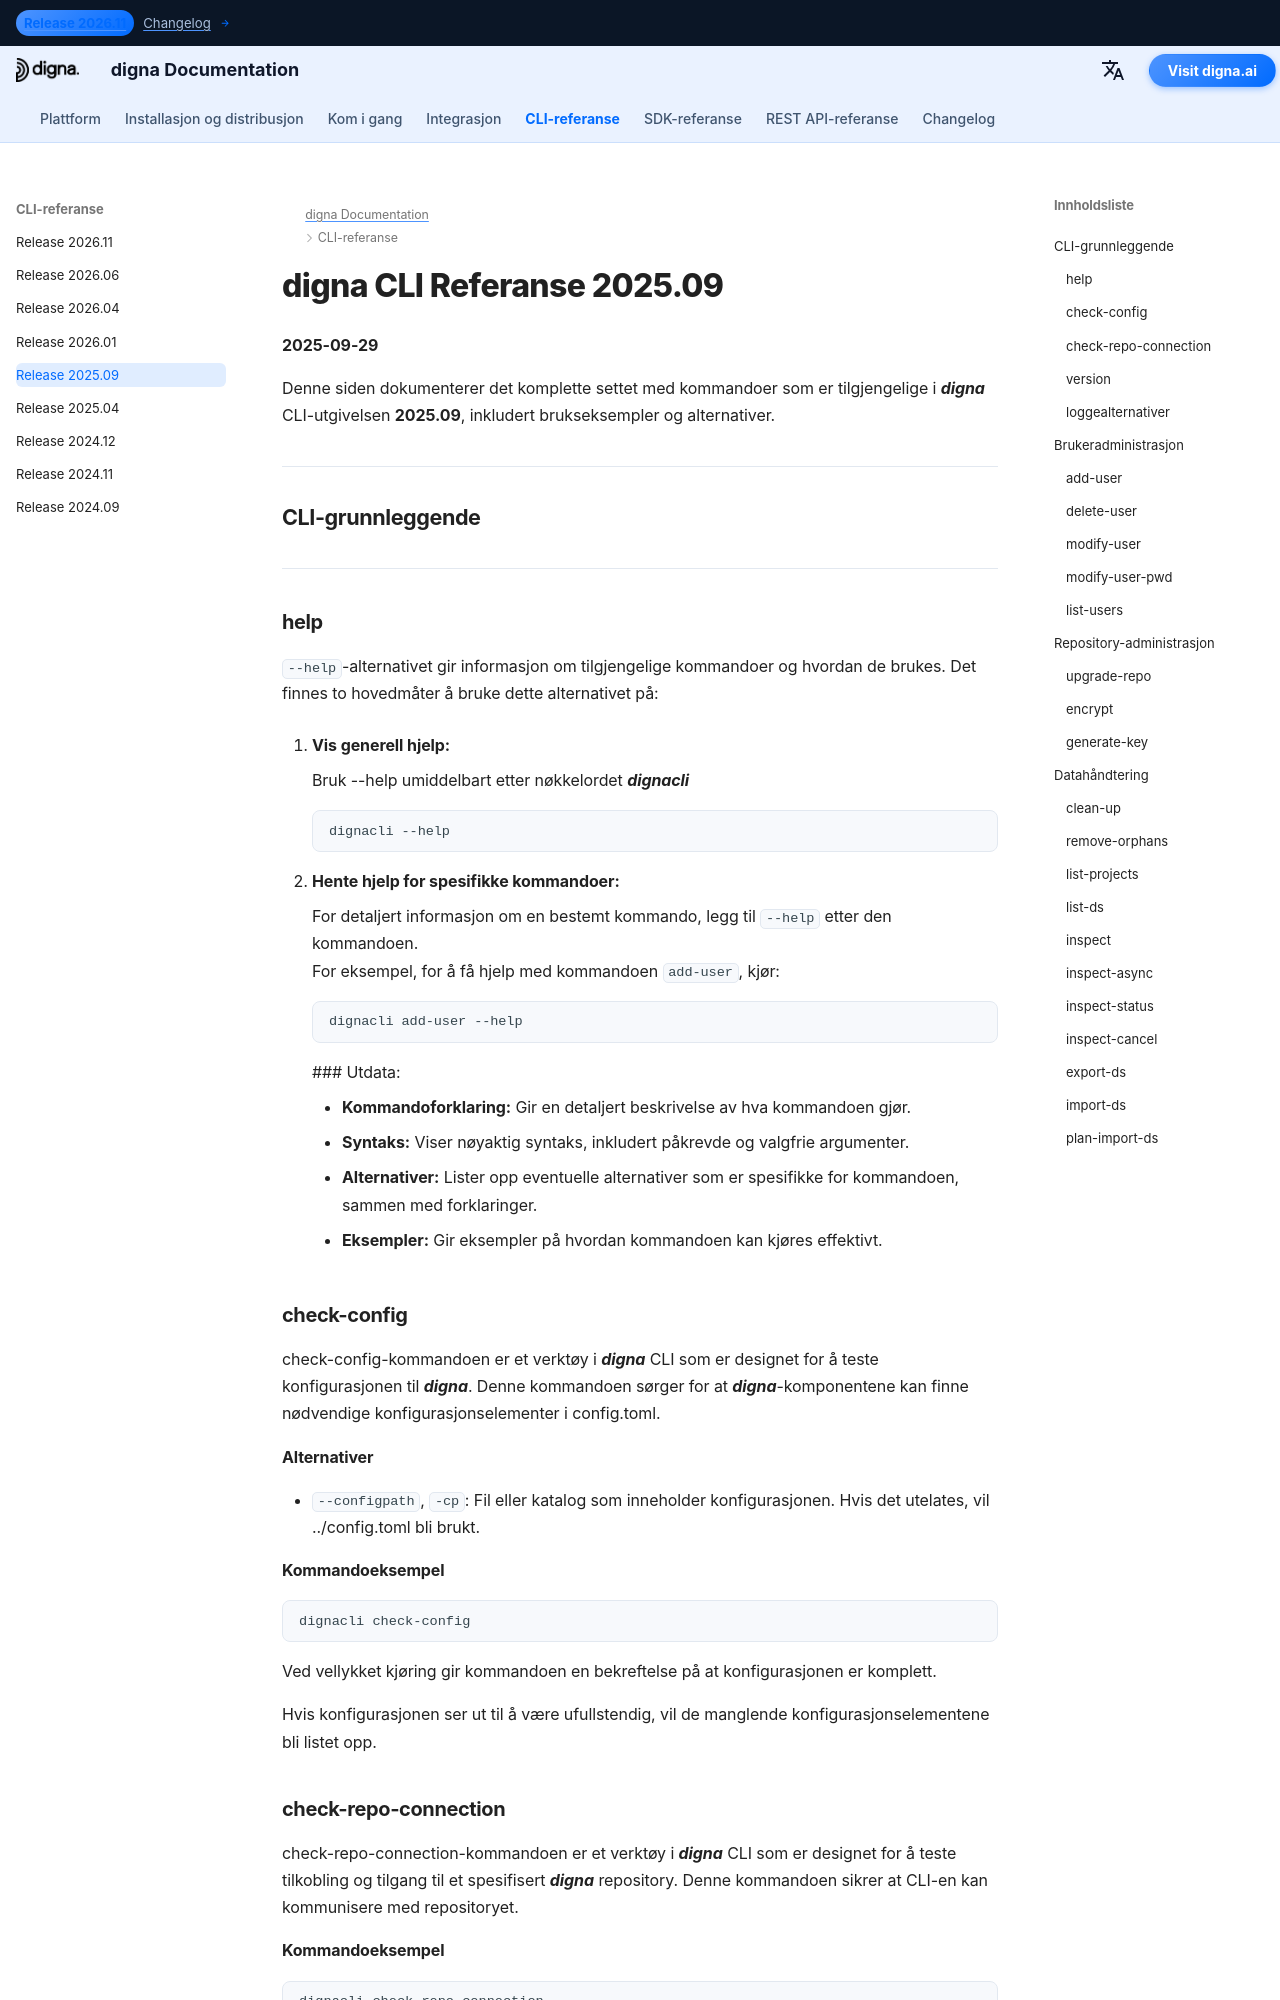

repository: dignaai/digna-docs · page: nb/cli/Command_Line_Interface_202509/index.html · generator: mkdocs

---
title: digna CLI Referanse 2025.09 – Kommandoer & Eksempler | digna Dokumentasjon
description: Fullstendig referanse for digna CLI-utgivelse 2025.09. Lær hvordan du administrerer brukere, repositories og data med kommandoer som add-user, check-config, check-repo-connection, inspect, inspect-async og mer.
image: /assets/logo_square.png
---

# digna CLI Referanse 2025.09
**2025-09-29**

Denne siden dokumenterer det komplette settet med kommandoer som er tilgjengelige i ***digna*** CLI-utgivelsen **2025.09**, inkludert brukseksempler og alternativer.

---

## CLI-grunnleggende

---

### help
`--help`-alternativet gir informasjon om tilgjengelige kommandoer og hvordan de brukes. Det finnes to hovedmåter å bruke dette alternativet på:

1. **Vis generell hjelp:**
   
    Bruk --help umiddelbart etter nøkkelordet ***dignacli***  
   ```bash
   dignacli --help
   ```

2. **Hente hjelp for spesifikke kommandoer:**  
  
    For detaljert informasjon om en bestemt kommando, legg til `--help` etter den kommandoen.  
    For eksempel, for å få hjelp med kommandoen `add-user`, kjør:
     ```bash
     dignacli add-user --help
     ```

     ### Utdata:
      
     - **Kommandoforklaring:** Gir en detaljert beskrivelse av hva kommandoen gjør.  
     - **Syntaks:** Viser nøyaktig syntaks, inkludert påkrevde og valgfrie argumenter.  
     - **Alternativer:** Lister opp eventuelle alternativer som er spesifikke for kommandoen, sammen med forklaringer.  
     - **Eksempler:** Gir eksempler på hvordan kommandoen kan kjøres effektivt.

### check-config

check-config-kommandoen er et verktøy i ***digna*** CLI som er designet for å teste konfigurasjonen til ***digna***. Denne kommandoen sørger for at ***digna***-komponentene kan finne nødvendige konfigurasjonselementer i config.toml.

#### Alternativer

- `--configpath`, `-cp`: Fil eller katalog som inneholder konfigurasjonen. Hvis det utelates, vil ../config.toml bli brukt.
      
#### Kommandoeksempel
```bash
dignacli check-config
```

Ved vellykket kjøring gir kommandoen en bekreftelse på at konfigurasjonen er komplett.  
  
Hvis konfigurasjonen ser ut til å være ufullstendig, vil de manglende konfigurasjonselementene bli listet opp.

  
### check-repo-connection

check-repo-connection-kommandoen er et verktøy i ***digna*** CLI som er designet for å teste tilkobling og tilgang til et spesifisert ***digna*** repository. Denne kommandoen sikrer at CLI-en kan kommunisere med repositoryet.
